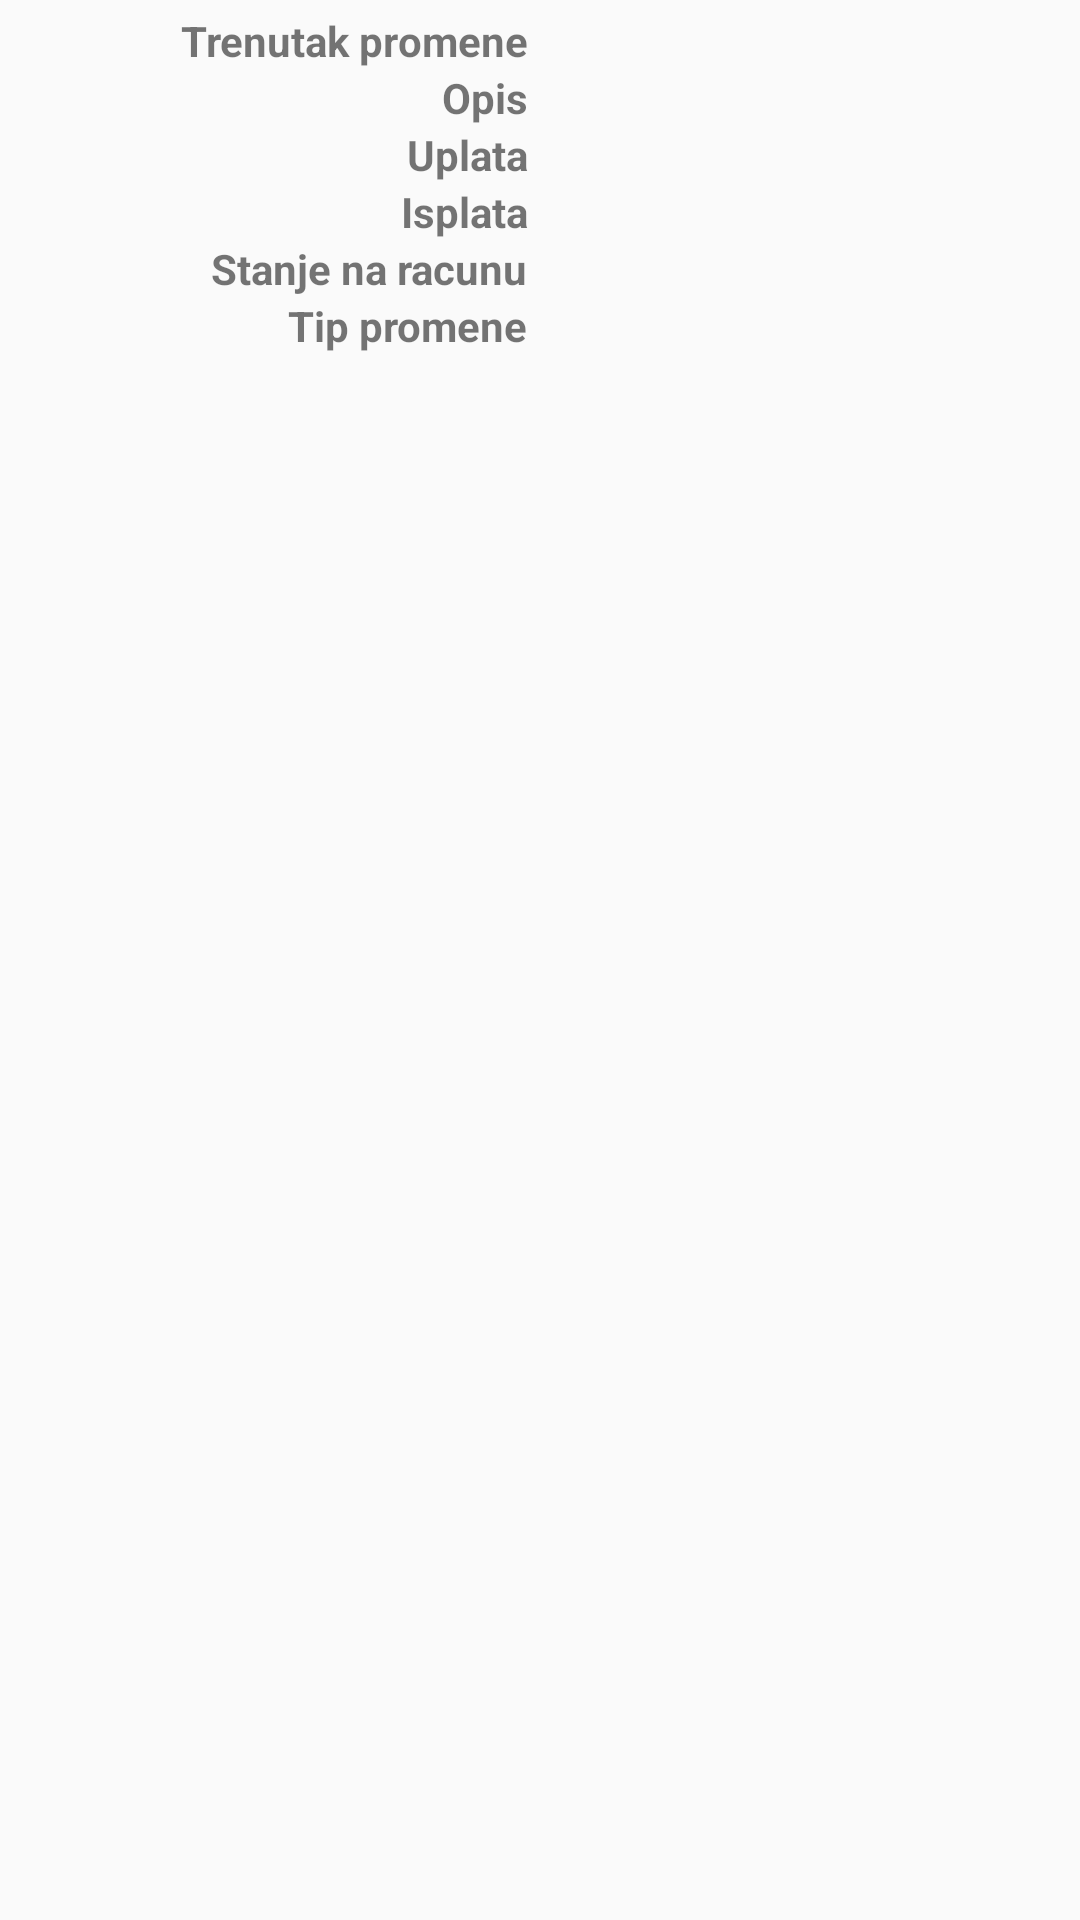

Android layout source for this screen:
<!-- AndroidManifest.xml: application theme myTheme -->
<!-- res/layout/account_list_item.xml -->
<?xml version="1.0" encoding="utf-8"?>

<RelativeLayout xmlns:android="http://schemas.android.com/apk/res/android"
    android:layout_width="match_parent"
    android:layout_height="wrap_content"
    android:orientation="vertical"
    android:paddingBottom="6dip"
    android:paddingTop="4dip" >

    <View
        android:id="@+id/vertical_separator"
        android:layout_width="8dp"
        android:layout_height="match_parent"
        android:layout_centerInParent="true" />

    <TextView
        android:layout_width="wrap_content"
        android:layout_height="wrap_content"
        android:layout_toLeftOf="@id/vertical_separator"
        android:text="@string/account_change_time"
        android:textStyle="bold" />

    <TextView
        android:id="@+id/account_change_time"
        android:layout_width="wrap_content"
        android:layout_height="wrap_content"
        android:layout_toRightOf="@id/vertical_separator" />

    <TextView
        android:layout_width="wrap_content"
        android:layout_height="wrap_content"
        android:layout_below="@+id/account_change_time"
        android:layout_toLeftOf="@id/vertical_separator"
        android:text="@string/account_detail"
        android:textStyle="bold" />

    <TextView
        android:id="@+id/account_detail"
        android:layout_width="wrap_content"
        android:layout_height="wrap_content"
        android:layout_below="@+id/account_change_time"
        android:layout_toRightOf="@id/vertical_separator" />

    <TextView
        android:layout_width="wrap_content"
        android:layout_height="wrap_content"
        android:layout_below="@+id/account_detail"
        android:layout_toLeftOf="@id/vertical_separator"
        android:text="@string/account_in"
        android:textStyle="bold" />

    <TextView
        android:id="@+id/account_in"
        android:layout_width="wrap_content"
        android:layout_height="wrap_content"
        android:layout_below="@+id/account_detail"
        android:layout_toRightOf="@id/vertical_separator" />

    <TextView
        android:layout_width="wrap_content"
        android:layout_height="wrap_content"
        android:layout_below="@+id/account_in"
        android:layout_toLeftOf="@id/vertical_separator"
        android:text="@string/account_out"
        android:textStyle="bold" />

    <TextView
        android:id="@+id/account_out"
        android:layout_width="wrap_content"
        android:layout_height="wrap_content"
        android:layout_below="@+id/account_in"
        android:layout_toRightOf="@id/vertical_separator" />

    <TextView
        android:layout_width="wrap_content"
        android:layout_height="wrap_content"
        android:layout_below="@+id/account_out"
        android:layout_toLeftOf="@id/vertical_separator"
        android:text="@string/account_state"
        android:textStyle="bold" />

    <TextView
        android:id="@+id/account_state"
        android:layout_width="wrap_content"
        android:layout_height="wrap_content"
        android:layout_below="@+id/account_out"
        android:layout_toRightOf="@id/vertical_separator" />
    
    <TextView
        android:layout_width="wrap_content"
        android:layout_height="wrap_content"
        android:layout_below="@+id/account_state"
        android:layout_toLeftOf="@id/vertical_separator"
        android:text="@string/account_change_type"
        android:textStyle="bold" />

    <TextView
        android:id="@+id/account_change_type"
        android:layout_width="wrap_content"
        android:layout_height="wrap_content"
        android:layout_below="@+id/account_state"
        android:layout_toRightOf="@id/vertical_separator" />

</RelativeLayout>
<!-- resources referenced by this layout -->
<resources>
  <string name="account_change_time">Trenutak promene</string>
  <string name="account_change_type">Tip promene</string>
  <string name="account_detail">Opis</string>
  <string name="account_in">Uplata</string>
  <string name="account_out">Isplata</string>
  <string name="account_state">Stanje na racunu</string>
  <style name="myTheme" parent="@style/Theme.AppCompat.Light.DarkActionBar">
          <item name="actionBarStyle">@style/myActionBar</item>
          
          <item name="android:actionBarStyle">@style/myActionBar</item>
          
      </style>
  <style name="myActionBar" parent="@style/Widget.AppCompat.ActionBar">
          <item name="android:background">@color/action_bar_color</item>       
          <item name="android:titleTextStyle">@style/myActionBarTitleText</item>
          
          
          <item name="background">@color/action_bar_color</item>
          <item name="titleTextStyle">@style/myActionBarTitleText</item>
          
      </style>
  <color name="action_bar_color">#9d0000</color>
  <style name="myActionBarTitleText" parent="@style/TextAppearance.AppCompat.Widget.ActionBar.Title">        
          <item name="android:textColor">@color/action_bar_text_color</item>     
          
      </style>
  <color name="action_bar_text_color">#ffffff</color>
</resources>
